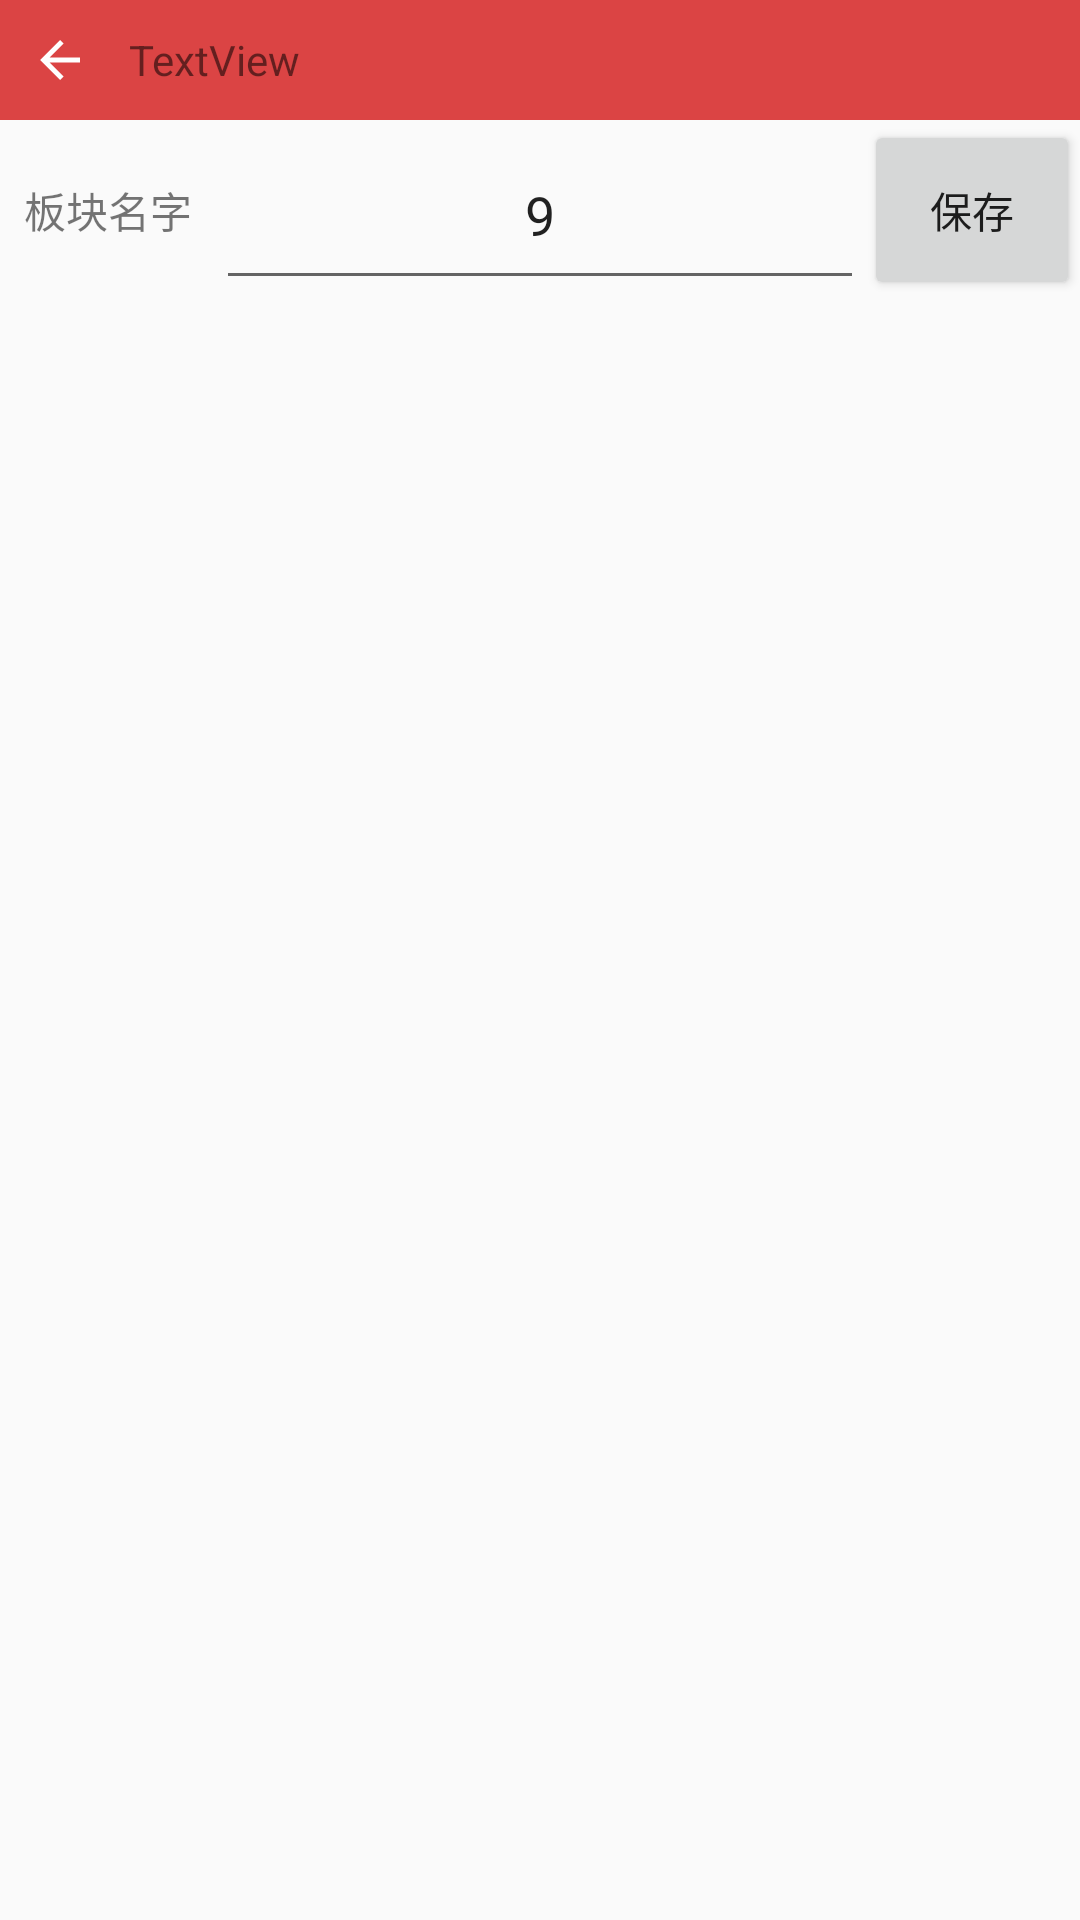

This screen was rendered from an Android layout file. Write that file and the resources it references.
<!-- AndroidManifest.xml: activity theme Theme.AppCompat.Light.NoActionBar -->
<!-- res/layout/activity_classify.xml -->
<?xml version="1.0" encoding="utf-8"?>
<androidx.constraintlayout.widget.ConstraintLayout xmlns:android="http://schemas.android.com/apk/res/android"
    xmlns:app="http://schemas.android.com/apk/res-auto"
    xmlns:tools="http://schemas.android.com/tools"
    android:layout_width="match_parent"
    android:layout_height="match_parent"
    tools:context=".eink.pioneer.stocklookup.ClassifyActivity">

    <LinearLayout
        android:layout_width="match_parent"
        android:layout_height="match_parent"
        android:orientation="vertical">

        <LinearLayout
            android:id="@+id/linearLayout"
            android:layout_width="match_parent"
            android:layout_height="40dp"
            android:background="#DB4444"
            android:gravity="center_vertical"
            android:orientation="horizontal"
            app:layout_constraintEnd_toEndOf="parent"
            app:layout_constraintStart_toStartOf="parent"
            app:layout_constraintTop_toTopOf="parent">

            <ImageView
                android:id="@+id/imageView_title_quit"
                android:layout_width="40dp"
                android:layout_height="match_parent"
                android:padding="10dp"
                app:srcCompat="@drawable/abc_vector_test" />

            <TextView
                android:id="@+id/textview_title_stocktype"
                android:layout_width="wrap_content"
                android:layout_height="match_parent"
                android:layout_weight="1"
                android:gravity="left|center_vertical"
                android:layout_marginLeft="3dp"
                android:text="TextView" />
        </LinearLayout>

        <LinearLayout
            android:layout_width="match_parent"
            android:layout_height="60dp" >

            <TextView
                android:layout_width="0.0px"
                android:layout_height="match_parent"
                android:layout_weight="1.0"
                android:gravity="center"
                android:text="板块名字"/>

            <EditText
                android:id="@+id/saveclassifyname_edit"
                android:layout_width="0.0px"
                android:layout_height="match_parent"
                android:layout_weight="3.0"
                android:gravity="center"
                android:text="9" />

            <Button
                android:id="@+id/saveclassifyname_button"
                android:layout_width="0.0px"
                android:layout_height="match_parent"
                android:layout_weight="1.0"
                android:gravity="center"
                android:text="保存" />
        </LinearLayout>

        <LinearLayout
            android:layout_width="match_parent"
            android:layout_height="match_parent"
            android:orientation="horizontal">

            <ListView
                android:id="@+id/classify_listview"
                android:layout_width="0.0px"
                android:layout_height="match_parent"
                android:layout_weight="1.0" />

            <ListView
                android:id="@+id/classifymember_listview"
                android:layout_width="0.0px"
                android:layout_height="match_parent"
                android:layout_weight="3.0" />

        </LinearLayout>


    </LinearLayout>



</androidx.constraintlayout.widget.ConstraintLayout>
<!-- resources referenced by this layout -->
<resources>

</resources>
